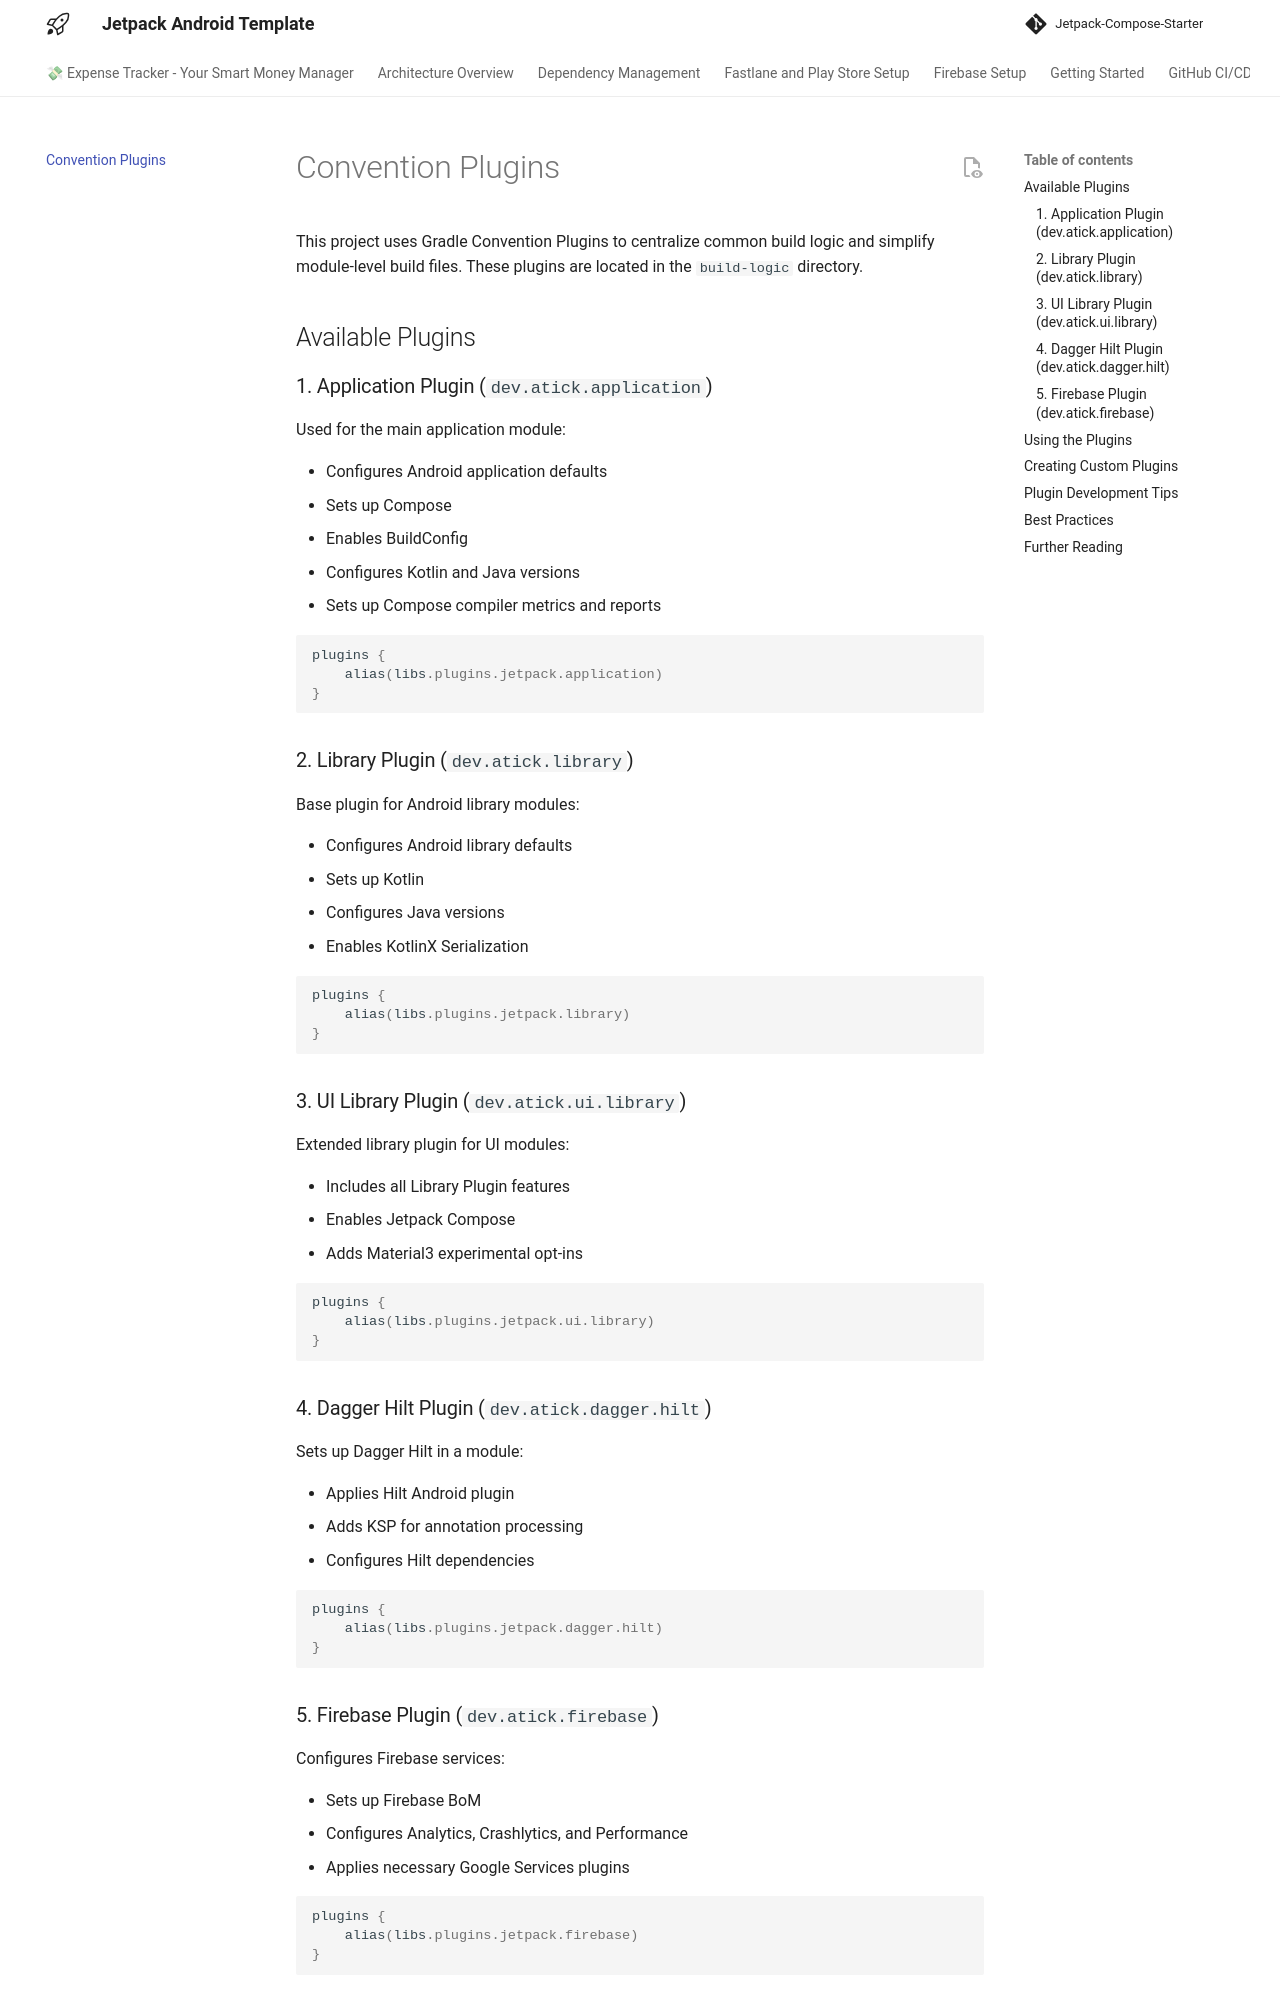

repository: atick-faisal/Expense-Tracker-Android · page: plugins/index.html · generator: mkdocs

# Convention Plugins

This project uses Gradle Convention Plugins to centralize common build logic and simplify
module-level build files. These plugins are located in the `build-logic` directory.

## Available Plugins

### 1. Application Plugin (`dev.atick.application`)

Used for the main application module:

- Configures Android application defaults
- Sets up Compose
- Enables BuildConfig
- Configures Kotlin and Java versions
- Sets up Compose compiler metrics and reports

```kotlin
plugins {
    alias(libs.plugins.jetpack.application)
}
```

### 2. Library Plugin (`dev.atick.library`)

Base plugin for Android library modules:

- Configures Android library defaults
- Sets up Kotlin
- Configures Java versions
- Enables KotlinX Serialization

```kotlin
plugins {
    alias(libs.plugins.jetpack.library)
}
```

### 3. UI Library Plugin (`dev.atick.ui.library`)

Extended library plugin for UI modules:

- Includes all Library Plugin features
- Enables Jetpack Compose
- Adds Material3 experimental opt-ins

```kotlin
plugins {
    alias(libs.plugins.jetpack.ui.library)
}
```

### 4. Dagger Hilt Plugin (`dev.atick.dagger.hilt`)

Sets up Dagger Hilt in a module:

- Applies Hilt Android plugin
- Adds KSP for annotation processing
- Configures Hilt dependencies

```kotlin
plugins {
    alias(libs.plugins.jetpack.dagger.hilt)
}
```

### 5. Firebase Plugin (`dev.atick.firebase`)

Configures Firebase services:

- Sets up Firebase BoM
- Configures Analytics, Crashlytics, and Performance
- Applies necessary Google Services plugins

```kotlin
plugins {
    alias(libs.plugins.jetpack.firebase)
}
```

## Using the Plugins

To use these plugins in your module's `build.gradle.kts`:

```kotlin
plugins {
    alias(libs.plugins.jetpack.ui.library)
    alias(libs.plugins.jetpack.dagger.hilt)
    // Add other plugins as needed
}
```

> [!NOTE]
> The plugins are already registered in the version catalog (`libs.versions.toml`), making them
> easily accessible across all modules.
